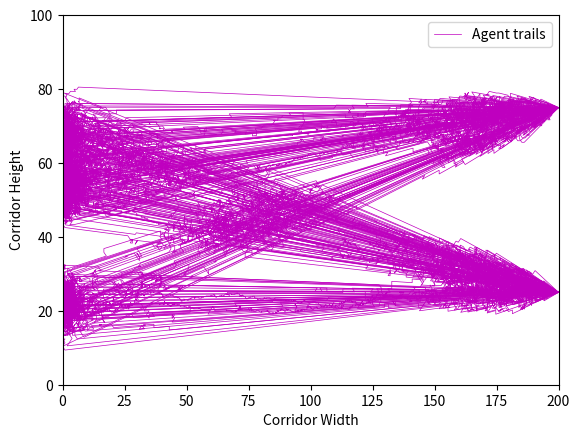
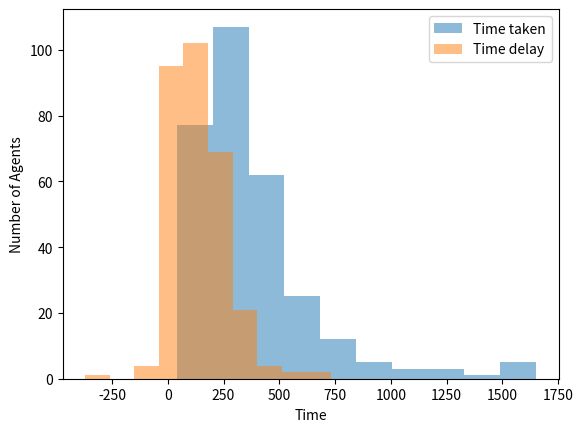

Reproduce these figures in Python, in order.
#!/usr/bin/env python3
# -*- coding: utf-8 -*-
"""
Created on Thu May  9 10:48:07 2019

[redacted]
"""
"""
KM's StationSim slightly modified for UKF.


Rob's Additions:
    -ideal_location for the transition step (definitely need this)
[redacted]
"""
import numpy as np
from scipy.spatial import cKDTree
import matplotlib.pyplot as plt
import datetime

sqrt2 = np.sqrt(2)  # required for Agent.lerp()

class Agent:
    """
    A class representing a generic agent for the StationSim ABM.
    """
    def __init__(self, model, unique_id):
        """
        Initialise a new agent.
        Creates a new agent and gives it a randomly chosen entrance, exit, and
        desired speed. All agents start with active state 0 ('not started').
        Their initial location (** HOW IS LOCATION REPRESENTED?? Answer: With (x,y) tuple-floats **) is set
        to the location of the entrance that they are assigned to.
        :param model: a pointer to the station sim model that is creating this agent
        """
        # Required
        self.unique_id = unique_id
        self.active = 0  # 0 Not Started, 1 Active, 2 Finished
        model.pop_active += 1

        # Choose at random at which of the entrances the agent starts
        self.location = model.loc_entrances[np.random.randint(model.entrances)] #pick an entrance
        self.location[1] += model.entrance_space * (np.random.uniform() - .5) #wiggle between +-1 a bit about the entrance
        self.loc_desire = model.loc_exits[np.random.randint(model.exits)] #pick an exit
        self.ideal_location = self.location #Rob's addition. Where it would be without collisions. Useful prior prediction for each agent
        self.time_activate = np.random.exponential(model.entrance_speed) #when do agents enter model
        # The maximum speed that this agent can travel at:
        # self.speed_desire = max(np.random.normal(model.speed_desire_mean, model.speed_desire_std), 2*model.speed_min)  # this is not a truncated normal distribution
        self.speed_desire = model.speed_min - 1
        while self.speed_desire <= model.speed_min:
            self.speed_desire = np.random.normal(model.speed_desire_mean, model.speed_desire_std)
        self.wiggle = min(self.speed_desire, model.wiggle)  # if they can wiggle faster than they can move they may beat the expected time
        self.wiggle_count = 0 #how many wiggles per agent per run
        # A few speeds to check; used if a step at the max speed would cause a collision
        self.speeds = np.arange(self.speed_desire, model.speed_min, -model.speed_step)
        if model.do_save:
            self.history_loc = []
        self.time_expected = None
        self.time_start = None

    def step(self, model):
        """
        Iterate the agent. If they are inactive then it checks to see if they
        should become active. If they are active then then move (see
        self.move()) and, possibly, leave the model (see exit_query())).
        """
        if self.active == 0:
            self.activate(model)
        elif self.active == 1:
            self.move(model)
            self.exit_query(model)
            self.save(model)


    def activate(self, model):
        """
        Test whether an agent should become active. This happens when the model
        time is greater than the agent's activate time.
        """
        if not self.active and model.time_id > self.time_activate:
            self.active = 1
            self.time_start = model.time_id
            self.time_expected = (np.linalg.norm(self.location - self.loc_desire) - model.exit_space) / self.speed_desire

    def is_within_bounds(self, boundaries, new_location):
        """
        Check if new location is within the bounds of the model.
        """
        within0 = all(boundaries[0] <= new_location)
        within1 = all(boundaries[1] <= new_location)
        return within0 and within1

    def move(self, model):
        """
        Move the agent towards their destination. If the way is clear then the
        agent moves the maximum distance they can given their maximum possible
        speed (self.speed_desire). If not, then they iteratively test smaller
        and smaller distances until they find one that they can travel to
        without causing a colision with another agent.
        """


        for speed in self.speeds:
            # Direct
            new_location = Agent.lerp(self.loc_desire, self.location, speed)
            if speed == self.speed_desire:
                self.ideal_location = new_location

            if not Agent.collision(model, new_location):
                break
            elif speed == self.speeds[-1]:
                # Wiggle
                new_location = self.location + self.wiggle*np.random.randint(-1, 1+1, 2)
                self.wiggle_count+=1 #rob's addition adds 1 to the wiggle counter
        # Rebound
        if not self.is_within_bounds(model.boundaries, new_location):
            new_location = np.clip(new_location, model.boundaries[0], model.boundaries[1])
        # Move
        self.location = new_location

    @classmethod
    def collision(cls, model, new_location):
        """
        Detects whether a move to the new_location will cause a collision
        (either with the model boundary or another agent).
        """
        within_bounds = all(model.boundaries[0] <= new_location) and all(new_location <= model.boundaries[1])
        if not within_bounds:
            collide = True
        elif Agent.neighbourhood(model, new_location):
            collide = True
        else:
            collide = False
        return collide

    @classmethod
    def neighbourhood(cls, model, new_location):
        """
        XXXX WHAT DOES THIS DO??  Answer: This method finds whether or not nearby neighbours are a collision.
         :param model:        the model that this agent is part of
         :param new_location: the proposed new location that the agent will move to
                         (a XXXX - what kind of object/data is the location?  Answer: the standard (x,y) floats-tuple)
         :param do_kd_tree    whether to use a spatial index (kd_tree) (default true)
        """
        neighbours = False
        neighbouring_agents = model.tree.query_ball_point(new_location, model.separation)
        for neighbouring_agent in neighbouring_agents:
            agent = model.agents[neighbouring_agent]
            if agent.active == 1 and new_location[0] <= agent.location[0]:
                neighbours = True
                break
        return neighbours

    @classmethod
    def lerp(cls, loc1, loc2, speed):
        """
        lerp - linear extrapolation
        Find the new position of after moving 'speed' distance from loc2 towards loc1.
            :param loc1: desired location
            :param loc2: current location
            :param speed: distance that can be covered in an iteration
            :return: The new location
[redacted]
        """
        #distance = np.linalg.norm(loc1 - loc2)     # frobenius norm: profiled at 8.05μs
        #distance = np.sqrt(sum((loc1 - loc2)**2))  # euclidean norm: profiled at 7.82μs
        #distance = sum(abs(loc1 - loc2))           # manhattan norm: profiled at 6.19μs
        reciprocal_distance = sqrt2 / sum(abs(loc1 - loc2))  # lerp5: profiled at 6.41μs
        loc = loc2 + speed * (loc1 - loc2) * reciprocal_distance
        return loc

    def exit_query(self, model):
        """
        Determine whether the agent should leave the model and, if so,
        remove them. Otherwise do nothing.
        """
        if sum(abs(self.location - self.loc_desire)) / sqrt2 < model.exit_space:
            self.active = 2
            model.pop_active -= 1
            model.pop_finished += 1
            if model.do_save:
                time_delta = model.time_id - self.time_start
                model.time_taken.append(time_delta)
                time_delta -= self.time_expected
                model.time_delay.append(time_delta)

    def save(self, model):
        """
        Save agent location.
        """
        if model.do_save:
            self.history_loc.append(self.location)


class Model:
    """
    A class to represent the StationSim model.
    """
    def __init__(self, params):
        """
        Create a new model, reading parameters from a dictionary.
        """
        self.params = params
        # There are a lot of required attributes here that we hope are in params
        # Perhaps we should have a way to ensure we get what we require?
        # Also, consider using **kwargs
        [setattr(self, key, value) for key, value in params.items()]
        # Average number of speeds to check
        self.speed_step = (self.speed_desire_mean - self.speed_min) / 3
        # Batch Details
        self.time_id = 0
        self.step_id = 0
        if self.do_save:
            self.time_taken = []
            self.time_delay = []
        # Model Parameters
        self.boundaries = np.array([[0, 0], [self.width, self.height]])
        self.pop_active = 0
        self.pop_finished = 0
        # Initialise
        self.initialise_gates()
        self.agents = [Agent(self, unique_id) for unique_id in range(self.pop_total)]

    def step(self):
        """
        Iterate model forward one step.
        """
        if self.pop_finished < self.pop_total and self.step:
            self.kdtree_build()
            [agent.step(self) for agent in self.agents]
        self.time_id += 1
        self.step_id += 1

    def initialise_gates(self):
        """
        Initialise the locations of the entrances and exits.
        """
        self.loc_entrances = self.initialise_gates_generic(self.entrances, 0)
        self.loc_exits = self.initialise_gates_generic(self.exits, self.width)

    def initialise_gates_generic(self, n_gates, x):
        """
        General method for initialising gates.
        Note: This method relies on a lot of class attributes, many of which are
        not explicitly required in the init method - perhaps we should be
        careful of this?  Answer: see note cm at top
        """
        gates = np.zeros((n_gates, 2))
        gates[:, 0] = x
        if n_gates == 1:
            gates[0, 1] = self.height / 2
        else:
            gates[:, 1] = np.linspace(self.height / 4, 3 * self.height / 4,
                                      n_gates)
        return gates

    def kdtree_build(self):
        """
        Build kdtree for the model.
        """
        state = self.agents2state(do_ravel=False)
        self.tree = cKDTree(state)

    def agents2state(self, do_ravel=True):
        """
        Convert list of agents in model to state vector.
        """
        state = [agent.location for agent in self.agents]
        state = np.ravel(state) if do_ravel else np.array(state)
        return state

    def state2agents(self, state):
        """
        Use state vector to set agent locations.
        """
        for i in range(len(self.agents)):
            self.agents[i].location = state[2 * i:2 * i + 2]

    def batch(self):
        """
        Run the model.
        """
        print("Starting batch mode with following parameters:")
        print('\tParameter\tValue')
        for k, v in self.params.items():
            print('\t{0}:\t{1}'.format(k, v))
        print('\n')
        for i in range(self.batch_iterations):
            self.step()
            if i % 100 == 0:
                print("\tIterations: ", i)
            if self.do_ani:
                self.ani()
            if self.pop_finished == self.pop_total:
                print('Everyone made it!')
                break
        print("Finished at iteration", i)
        if self.do_save:
            self.save_stats()
            if self.do_plot: self.save_plot()

    def ani(self, agents=None, colour='k', alpha=1, show_separation=True):
        # Design for use in PF
        wid = 8  # image size
        hei = wid * self.height / self.width
        if show_separation:
            # the magic formular for marksize scaling
            magic = 1.8  # dependant on the amount of figure space used
            markersizescale = magic*72*hei/self.height
        plt.figure(1, figsize=(wid, hei))
        plt.clf()
        plt.axis(np.ravel(self.boundaries, 'F'))
        plt.axes().set_aspect('equal')
        for agent in self.agents[:agents]:
            if agent.active == 1:
                if show_separation:
                    plt.plot(*agent.location, marker='s', markersize=markersizescale*self.separation, color=colour, alpha=.05)
                plt.plot(*agent.location, marker='.', markersize=2, color=colour, alpha=alpha)
        plt.xlabel('Corridor Width')
        plt.ylabel('Corridor Height')
        plt.pause(1 / 30)
        return

    def save_ani(self):
        return

    def save_plot(self):
        """
        Produce plots for model.
        """
        self.plot_trails()
        self.plot_agent_times()

    def plot_trails(self):
        """
        Produce a plot of the trails of each agent in the 2-d corridor.
        """
        # Trails
        plt.figure()
        for agent in self.agents:
            if agent.active == 0:
                colour = 'r'
            elif agent.active == 1:
                colour = 'b'
            else:
                colour = 'm'
            locs = np.array(agent.history_loc).T
            plt.plot(locs[0], locs[1], color=colour, linewidth=.5)
        plt.axis(np.ravel(self.boundaries, 'F'))
        plt.xlabel('Corridor Width')
        plt.ylabel('Corridor Height')
        plt.legend(['Agent trails'])
        plt.show()

    def plot_agent_times(self):
        """
        Produce a plot of the time taken by each agent, and the delay of each
        agent.
        """
        # Time Taken, Delay Amount
        plt.figure()
        plt.hist(self.time_taken, alpha=.5, label='Time taken')
        plt.hist(self.time_delay, alpha=.5, label='Time delay')
        plt.xlabel('Time')
        plt.ylabel('Number of Agents')
        plt.legend()
        plt.show()

    def save_stats(self):
        """
        Print model run stats to console.
        """
        print()
        print('Stats:')
        print('Finish Time: ' + str(self.time_id))
        print('Active / Finished / Total agents: ' +
              str(self.pop_active) + '/' + str(self.pop_finished) +
              '/' + str(self.pop_total))
        print('Average time taken: {:.2f} steps'.format(np.mean(self.time_taken)))
        print('Average time delay: {:.2f} steps'.format(np.mean(self.time_delay)))

    def __repr__(self):
        """Print this model's ID and its memory location"""
        return "StationSim [{}]".format(hex(id(self)))

    @classmethod
    def run_defaultmodel(cls):
        """
        Run a model with some common parameters. Mostly used for testing.
        """
        np.random.seed(42)
        model_params = {
            'width': 200,
            'height': 100,
            'pop_total': 300,
            'entrances': 3,
            'entrance_space': 2,
            'entrance_speed': 4,
            'exits': 2,
            'exit_space': 1,
            'speed_min': .1,
            'speed_desire_mean': 1,
            'speed_desire_std': 1,
            'separation': 4,
            'wiggle': 1,
            'batch_iterations': 10_000,
            'do_save': True,
            'do_plot': True,
            'do_ani': False
        }
        # Run the model
        Model(model_params).batch()


# If this is called from the command line then run a default model.
if __name__ == '__main__':


    Model.run_defaultmodel()
